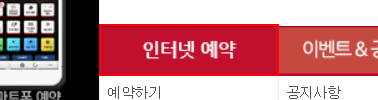
Task: Performer
Workflow: SKY72_Login

Step 1: click on the link '인터넷예약'
